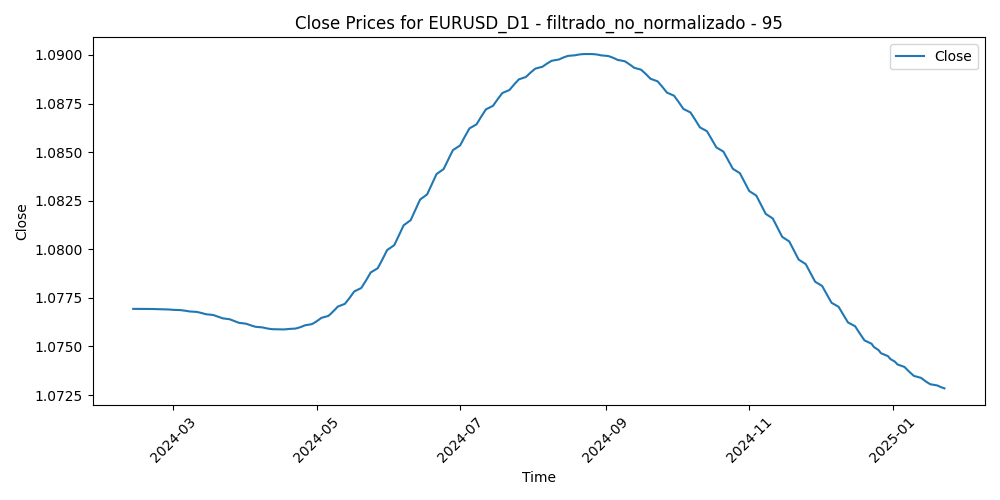

The data file committed next to this chart (first rows):
Time, Close, Volume, diferencia_media_95
2024-02-13, 1.077, 59569, 0.008522
2024-02-14, 1.077, 56325, 0.006936
2024-02-15, 1.077, 54708, 0.002798
2024-02-16, 1.077, 55480, 0.002675
2024-02-19, 1.077, 34454, 0.002793
2024-02-20, 1.077, 59909, -1.8947368423116728e-06
2024-02-21, 1.077, 60031, -0.0009155
2024-02-22, 1.077, 62852, -0.001016
2024-02-23, 1.077, 61061, -0.0006037
2024-02-26, 1.077, 49064, -0.003304
2024-02-27, 1.077, 52845, -0.00232
2024-02-28, 1.077, 56983, -0.001376
2024-02-29, 1.077, 77135, 0.002225
2024-03-01, 1.077, 65475, -0.0009756
2024-03-04, 1.077, 54431, -0.002238
2024-03-05, 1.077, 58546, -0.002052
2024-03-06, 1.077, 65506, -0.00604
2024-03-07, 1.077, 63349, -0.01059
2024-03-08, 1.077, 72550, -0.009163
2024-03-11, 1.077, 68613, -0.007531
2024-03-12, 1.077, 72206, -0.007242
2024-03-13, 1.077, 62260, -0.009072
2024-03-14, 1.077, 66546, -0.002318
2024-03-15, 1.077, 63023, -0.002285
2024-03-18, 1.077, 49306, -0.0005717
2024-03-19, 1.077, 68039, 0.0002246
2024-03-20, 1.077, 65146, -0.0052
2024-03-21, 1.076, 78478, 0.001199
2024-03-22, 1.076, 61660, 0.006463
2024-03-25, 1.076, 47920, 0.003721
2024-03-26, 1.076, 55189, 0.004485
2024-03-27, 1.076, 60336, 0.004961
2024-03-28, 1.076, 61164, 0.008905
2024-03-29, 1.076, 39308, 0.008447
2024-04-01, 1.076, 55489, 0.01317
2024-04-02, 1.076, 60027, 0.0104
2024-04-03, 1.076, 60063, 0.003619
2024-04-04, 1.076, 57951, 0.003411
2024-04-05, 1.076, 71266, 0.003407
2024-04-08, 1.076, 57404, 0.001099
2024-04-09, 1.076, 56906, 0.001264
2024-04-10, 1.076, 73959, 0.01248
2024-04-11, 1.076, 79177, 0.01384
2024-04-12, 1.076, 69116, 0.02208
2024-04-15, 1.076, 79516, 0.02339
2024-04-16, 1.076, 86792, 0.02364
2024-04-17, 1.076, 81109, 0.01808
2024-04-18, 1.076, 67231, 0.02083
2024-04-19, 1.076, 95267, 0.01948
2024-04-22, 1.076, 59663, 0.01954
2024-04-23, 1.076, 65693, 0.01465
2024-04-24, 1.076, 60609, 0.0149
2024-04-25, 1.076, 67544, 0.01176
2024-04-26, 1.076, 66992, 0.0153
2024-04-29, 1.076, 75237, 0.01227
2024-04-30, 1.076, 68248, 0.01746
2024-05-01, 1.076, 65371, 0.01242
2024-05-02, 1.076, 72570, 0.01106
2024-05-03, 1.076, 73095, 0.006962
2024-05-06, 1.077, 46215, 0.006079
... 186 more rows
